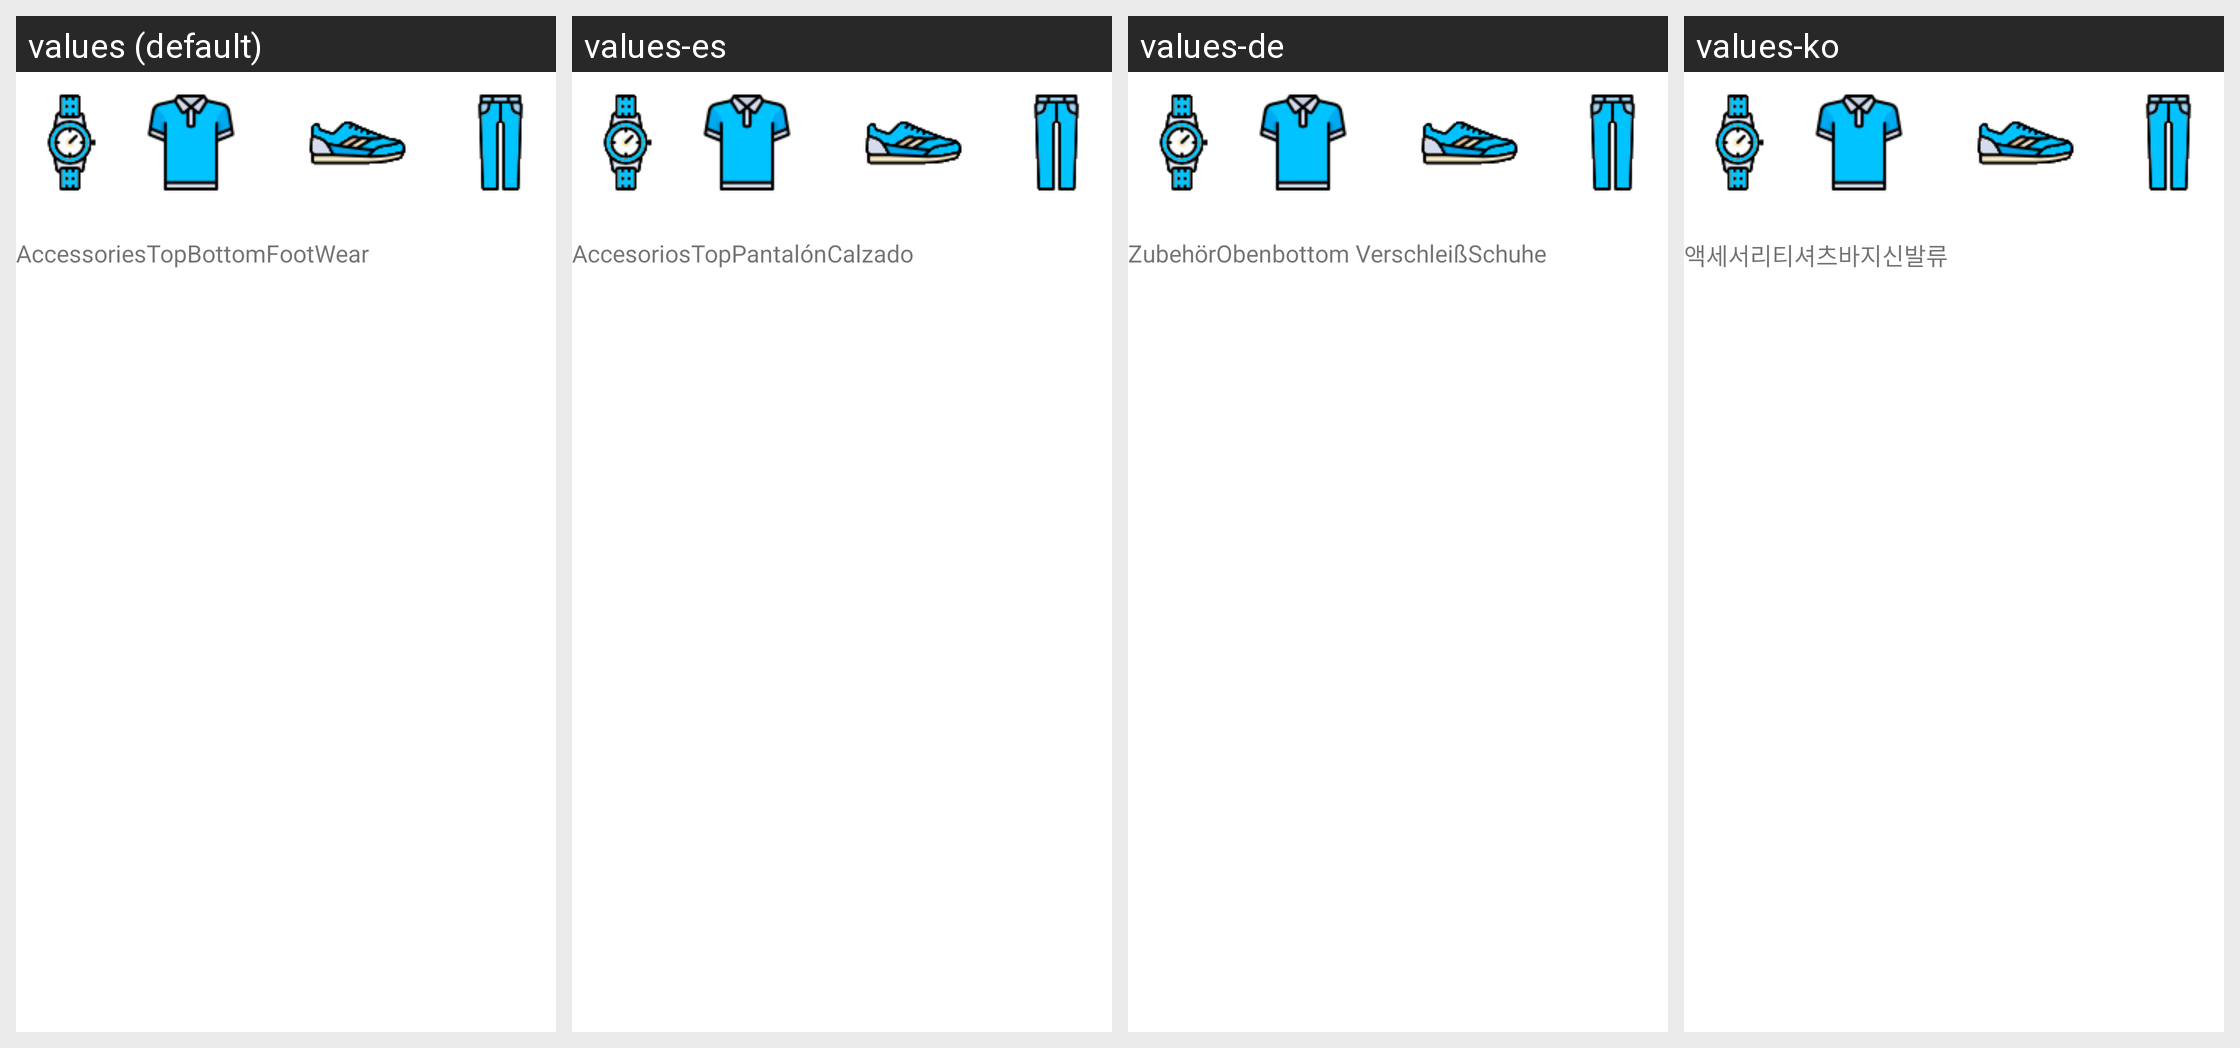

The Android screen above is rendered under several locales of the same app. Produce the string resources it draws, with the default and per-locale values.
Android screen res/layout/sample.xml rendered under 4 locales, left to right: values (default), values-es, values-de, values-ko. Device: Nexus 5 (rendered at 1080×1920; each locale shown at half size, 540×960, under a caption strip naming it); theme Theme.MaterialComponents.DayNight.NoActionBar.
Other locales in the repository, not shown: values-fr, values-it, values-ja, values-ms, values-pt, values-zh.
Strings drawn on this screen, with the default value and each locale's value (text and hints the layout hard-codes, and strings that could not be matched under every locale, appear in the picture but are not listed):

accessories
  values: Accessories
  values-es: Accesorios
  values-de: Zubehör
  values-ko: 액세서리

top
  values: Top
  values-es: Top
  values-de: Oben
  values-ko: 티셔츠

bottom
  values: Bottom
  values-es: Pantalón
  values-de: bottom Verschleiß
  values-ko: 바지

footwear
  values: FootWear
  values-es: Calzado
  values-de: Schuhe
  values-ko: 신발류
